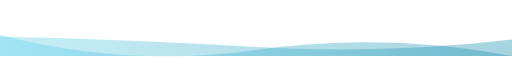
t = 0.00 s
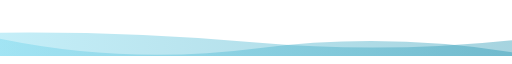
t = 1.67 s
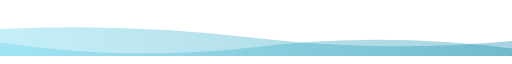
t = 3.33 s
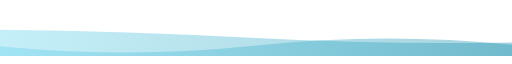
t = 5.00 s
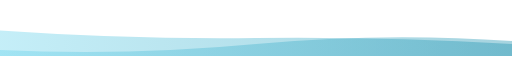
t = 6.66 s
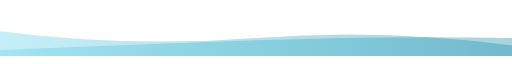
t = 8.33 s

The animated SVG that drew these frames (rendered in a browser with its animation timeline set to each time). Animation: 2 SMIL elements (animate=2); frames cover the first 8.33 s, repeats indefinitely.


            <svg xmlns="http://www.w3.org/2000/svg" xmlns:xlink="http://www.w3.org/1999/xlink" style="z-index:1;position:relative" width="854" height="80" viewBox="0 0 854 80">
                <style>
                        .text {
						font-size: 70px;
						font-weight: 700;
						font-family: -apple-system,BlinkMacSystemFont,Segoe UI,Helvetica,Arial,sans-serif,Apple Color Emoji,Segoe UI Emoji;
					}
					.desc {
						font-size: 20px;
						font-weight: 500;
						font-family: -apple-system,BlinkMacSystemFont,Segoe UI,Helvetica,Arial,sans-serif,Apple Color Emoji,Segoe UI Emoji;
					}path {
						transform: rotate(180deg);
						transform-origin: 50% 50%;
					}
                        
                     </style>
                    <defs>
              <linearGradient id="linear" x1="0%" y1="0%" x2="100%" y2="0%">
                <stop offset="0%" stop-color="#2193b0"/><stop offset="100%" stop-color="#6dd5ed"/>
              </linearGradient>
            </defs>
         
    <g transform="translate(427, 40) scale(1, 1) translate(-427, -40)">
      <path d="" fill="url(#linear)" opacity="0.4" >
        <animate
            attributeName="d"
            dur="20s"
            repeatCount="indefinite"
            keyTimes="0;0.333;0.667;1"
            calcmod="spline"
            keySplines="0.2 0 0.2 1;0.2 0 0.2 1;0.2 0 0.2 1"
            begin="0s"
            values="M0 0L 0 0Q 213.5 40 427 10T 854 35L 854 0 Z;M0 0L 0 25Q 213.5 40 427 20T 854 10L 854 0 Z;M0 0L 0 45Q 213.5 15 427 45T 854 10L 854 0 Z;M0 0L 0 0Q 213.5 40 427 10T 854 35L 854 0 Z">
        </animate>
      </path>
      <path d="" fill="url(#linear)" opacity="0.4" >
        <animate
          attributeName="d"
          dur="20s"
          repeatCount="indefinite"
          keyTimes="0;0.333;0.667;1"
          calcmod="spline"
          keySplines="0.2 0 0.2 1;0.2 0 0.2 1;0.2 0 0.2 1"
          begin="-10s"
          values="M0 0L 0 15Q 213.5 60 427 30T 854 40L 854 0 Z;M0 0L 0 30Q 213.5 0 427 0T 854 20L 854 0 Z;M0 0L 0 25Q 213.5 5 427 30T 854 45L 854 0 Z;M0 0L 0 15Q 213.5 60 427 30T 854 40L 854 0 Z">
        </animate>
      </path>
    </g>
                
     
    
                 
            </svg>
        
